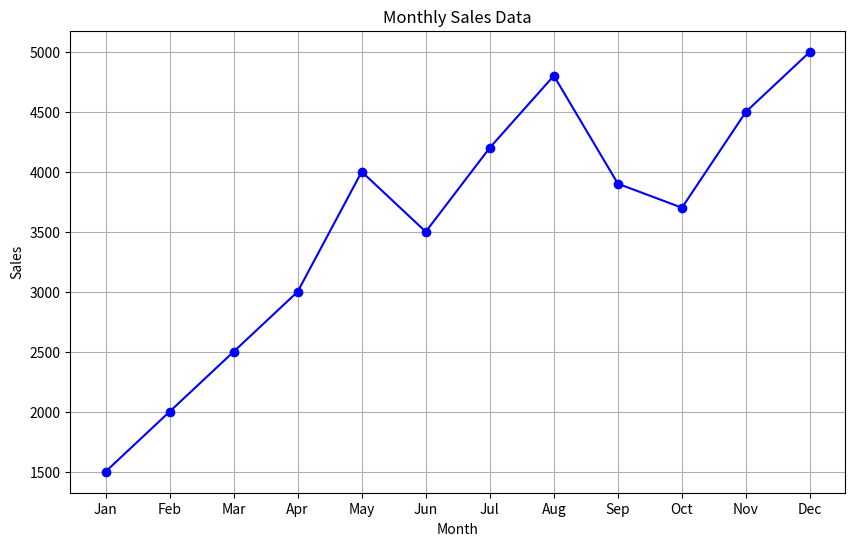
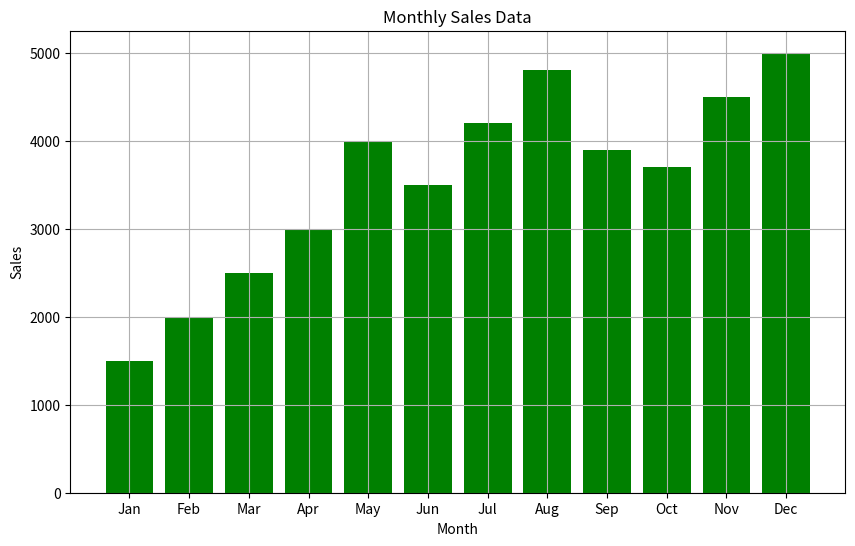

Reproduce these figures in Python, in order.

import pandas as pd
import matplotlib.pyplot as plt
data = {
    'Month': ['Jan', 'Feb', 'Mar', 'Apr', 'May', 'Jun', 'Jul', 'Aug', 'Sep', 'Oct', 'Nov', 'Dec'],
    'Sales': [1500, 2000, 2500, 3000, 4000, 3500, 4200, 4800, 3900, 3700, 4500, 5000]
}

df = pd.DataFrame(data)
print("Sample Data:")
print(df)
plt.figure(figsize=(10, 6))
plt.plot(df['Month'], df['Sales'], marker='o', linestyle='-', color='b')
plt.title('Monthly Sales Data')
plt.xlabel('Month')
plt.ylabel('Sales')
plt.grid(True)
plt.show()

plt.figure(figsize=(10, 6))
plt.bar(df['Month'], df['Sales'], color='g')
plt.title('Monthly Sales Data')
plt.xlabel('Month')
plt.ylabel('Sales')
plt.grid(True)
plt.show()
